Image classification data set "gemstone_images" (kailashkai/GemstoneClassification on GitHub). Class labels (6): emerald, fake emerald, fake ruby, fake turquoise, ruby, turquoise.

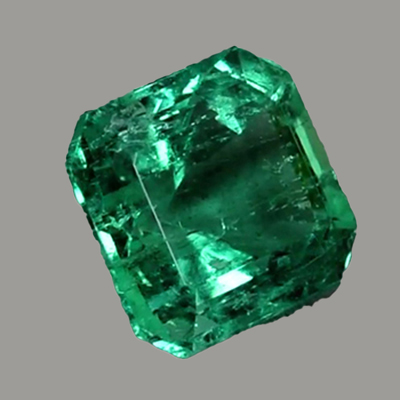
Label: emerald

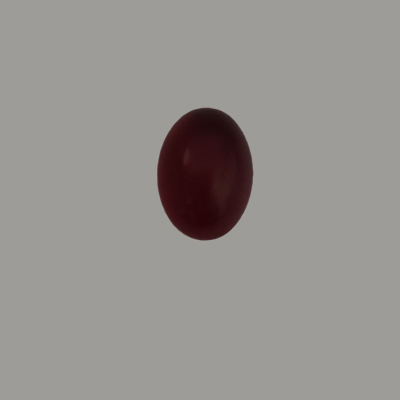
Label: fake ruby

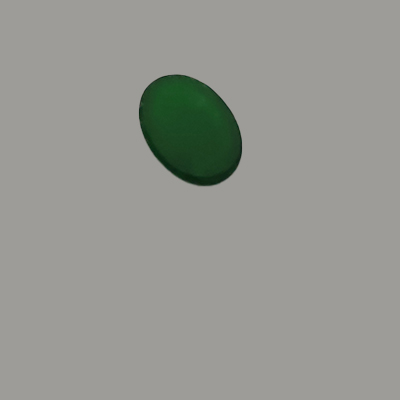
Label: fake emerald

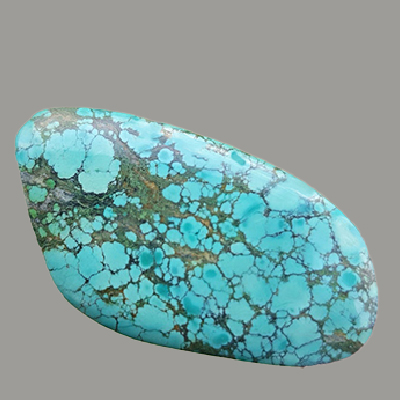
Label: turquoise

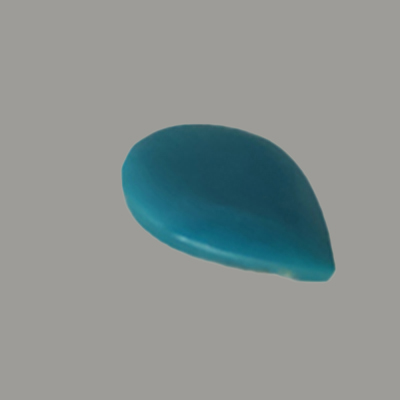
Label: fake turquoise

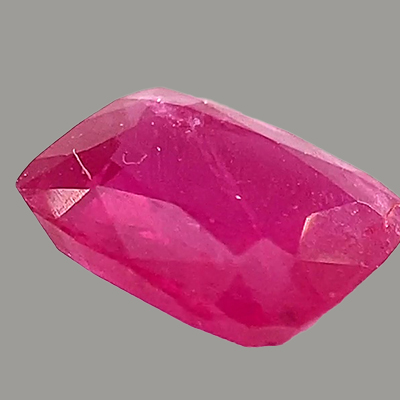
Label: ruby
